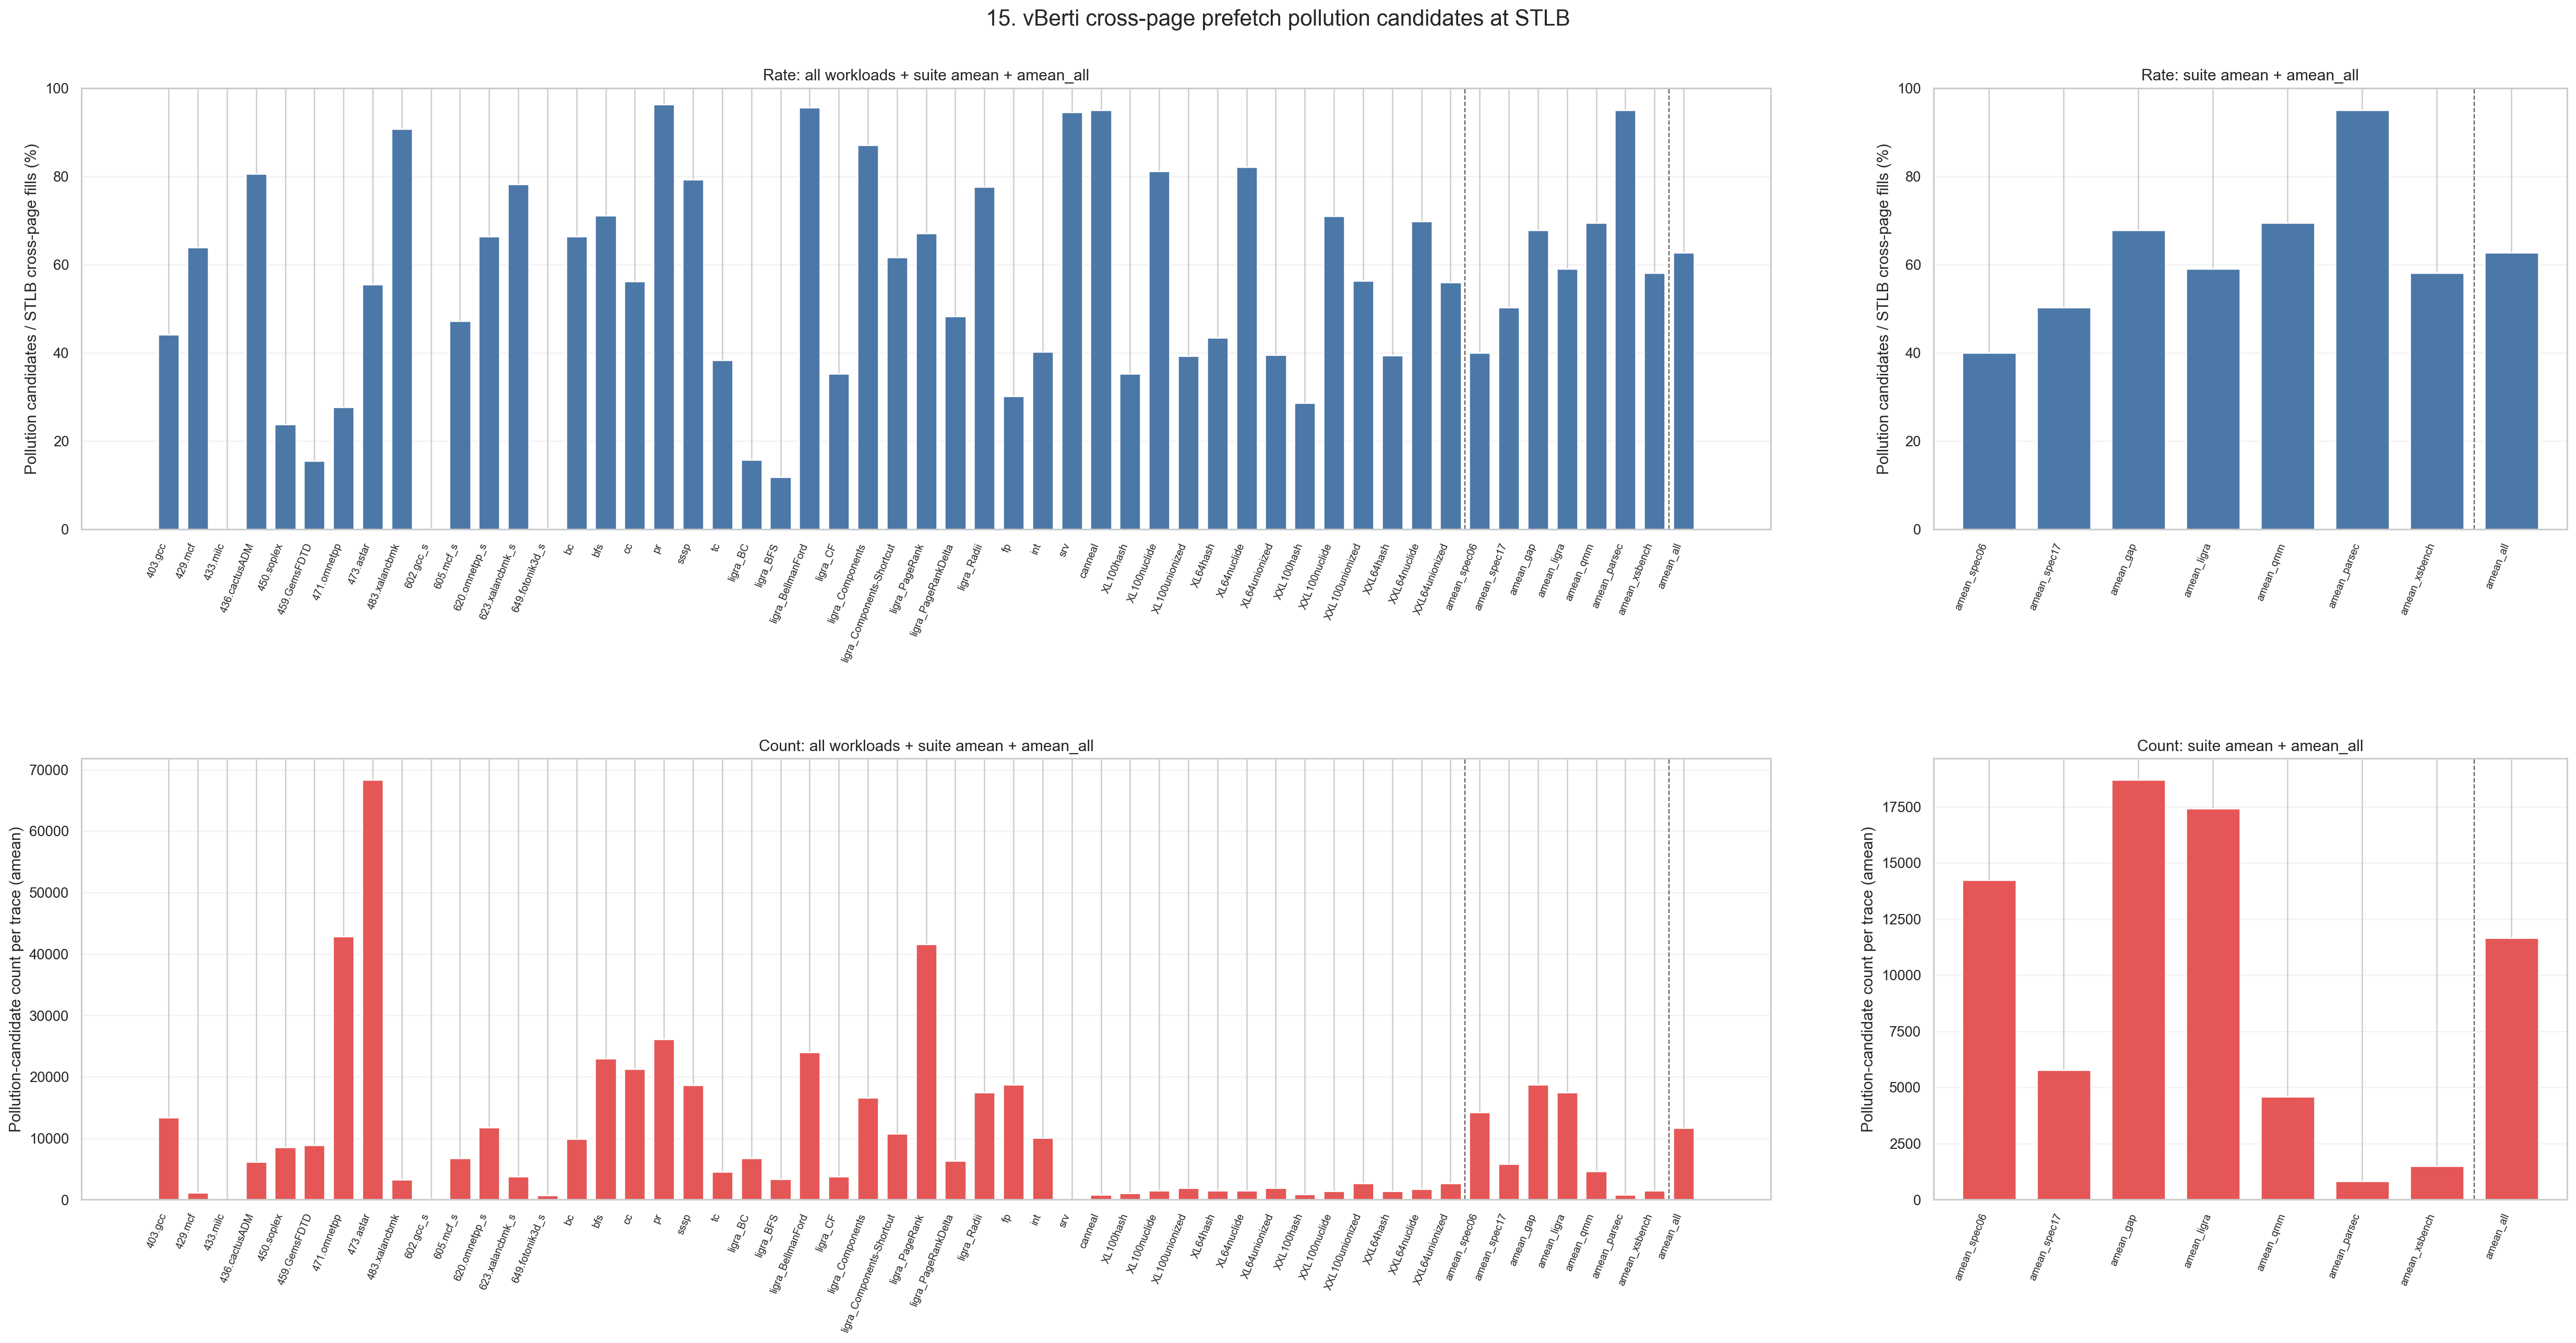

The file beside this chart, header and first rows:
level, dataset, workload, label, aggregation, num_traces, stlb_pollution_candidate_among_cross_fil…, stlb_pollution_candidate_among_cross_fil…, stlb_cross_pollution_evict, stlb_cross_pollution_evict_n
workload, spec06, 403.gcc, 403.gcc, trace_equal_amean, 1, 44.13, 1, 13358, 1
workload, spec06, 429.mcf, 429.mcf, trace_equal_amean, 4, 63.93, 4, 1167, 4
workload, spec06, 433.milc, 433.milc, trace_equal_amean, 3, 0.00932, 3, 19.0, 3
workload, spec06, 436.cactusADM, 436.cactusADM, trace_equal_amean, 1, 80.58, 1, 6157, 1
workload, spec06, 450.soplex, 450.soplex, trace_equal_amean, 1, 23.76, 1, 8500, 1
workload, spec06, 459.GemsFDTD, 459.GemsFDTD, trace_equal_amean, 3, 15.54, 3, 8861, 3
workload, spec06, 471.omnetpp, 471.omnetpp, trace_equal_amean, 1, 27.64, 1, 42844, 1
workload, spec06, 473.astar, 473.astar, trace_equal_amean, 2, 55.45, 2, 68382, 2
workload, spec06, 483.xalancbmk, 483.xalancbmk, trace_equal_amean, 1, 90.78, 1, 3228, 1
workload, spec17, 602.gcc_s, 602.gcc_s, trace_equal_amean, 1, 0.1031, 1, 126.0, 1
workload, spec17, 605.mcf_s, 605.mcf_s, trace_equal_amean, 5, 47.25, 5, 6747, 5
workload, spec17, 620.omnetpp_s, 620.omnetpp_s, trace_equal_amean, 2, 66.43, 2, 11772, 2
workload, spec17, 623.xalancbmk_s, 623.xalancbmk_s, trace_equal_amean, 3, 78.17, 3, 3757, 3
workload, spec17, 649.fotonik3d_s, 649.fotonik3d_s, trace_equal_amean, 1, 0.2158, 1, 723.0, 1
workload, gap, bc, bc, trace_equal_amean, 11, 66.41, 11, 9897, 11
workload, gap, bfs, bfs, trace_equal_amean, 18, 71.12, 18, 22982, 18
workload, gap, cc, cc, trace_equal_amean, 18, 56.16, 18, 21284, 18
workload, gap, pr, pr, trace_equal_amean, 8, 96.28, 8, 26095, 8
workload, gap, sssp, sssp, trace_equal_amean, 10, 79.25, 10, 18660, 10
workload, gap, tc, tc, trace_equal_amean, 6, 38.35, 6, 4523, 6
workload, ligra, ligra_BC, ligra_BC, trace_equal_amean, 1, 15.75, 1, 6734, 1
workload, ligra, ligra_BFS, ligra_BFS, trace_equal_amean, 1, 11.78, 1, 3311, 1
workload, ligra, ligra_BellmanFord, ligra_BellmanFord, trace_equal_amean, 1, 95.58, 1, 24010, 1
workload, ligra, ligra_CF, ligra_CF, trace_equal_amean, 1, 35.21, 1, 3805, 1
workload, ligra, ligra_Components, ligra_Components, trace_equal_amean, 1, 87.04, 1, 16582, 1
workload, ligra, ligra_Components-Shortcut, ligra_Components-Shortcut, trace_equal_amean, 1, 61.66, 1, 10709, 1
workload, ligra, ligra_PageRank, ligra_PageRank, trace_equal_amean, 3, 67.06, 3, 41619, 3
workload, ligra, ligra_PageRankDelta, ligra_PageRankDelta, trace_equal_amean, 3, 48.28, 3, 6315, 3
workload, ligra, ligra_Radii, ligra_Radii, trace_equal_amean, 3, 77.6, 3, 17422, 3
workload, qmm, qmm_fp, fp, trace_equal_amean, 3, 30.23, 3, 18712, 3
workload, qmm, qmm_int, int, trace_equal_amean, 8, 40.24, 8, 10035, 8
workload, qmm, qmm_srv, srv, trace_equal_amean, 19, 94.53, 14, 52.42, 19
workload, parsec, parsec_canneal, canneal, trace_equal_amean, 6, 95.08, 6, 833.2, 6
workload, xsbench, xsbench_XL100hash, XL100hash, trace_equal_amean, 2, 35.31, 2, 1080, 2
workload, xsbench, xsbench_XL100nuclide, XL100nuclide, trace_equal_amean, 4, 81.19, 4, 1489, 4
workload, xsbench, xsbench_XL100unionized, XL100unionized, trace_equal_amean, 1, 39.32, 1, 1924, 1
workload, xsbench, xsbench_XL64hash, XL64hash, trace_equal_amean, 2, 43.42, 2, 1488, 2
workload, xsbench, xsbench_XL64nuclide, XL64nuclide, trace_equal_amean, 1, 82.12, 1, 1502, 1
workload, xsbench, xsbench_XL64unionized, XL64unionized, trace_equal_amean, 1, 39.55, 1, 1928, 1
workload, xsbench, xsbench_XXL100hash, XXL100hash, trace_equal_amean, 3, 28.64, 3, 856.0, 3
workload, xsbench, xsbench_XXL100nuclide, XXL100nuclide, trace_equal_amean, 7, 70.98, 7, 1399, 7
workload, xsbench, xsbench_XXL100unionized, XXL100unionized, trace_equal_amean, 1, 56.27, 1, 2669, 1
workload, xsbench, xsbench_XXL64hash, XXL64hash, trace_equal_amean, 2, 39.39, 2, 1431, 2
workload, xsbench, xsbench_XXL64nuclide, XXL64nuclide, trace_equal_amean, 3, 69.84, 3, 1711, 3
workload, xsbench, xsbench_XXL64unionized, XXL64unionized, trace_equal_amean, 1, 55.93, 1, 2669, 1
benchmark, spec06, , amean_spec06, trace_equal_amean, 17, 40.01, 17, 14245, 17
benchmark, spec17, , amean_spec17, trace_equal_amean, 12, 50.33, 12, 5783, 12
benchmark, gap, , amean_gap, trace_equal_amean, 71, 67.81, 71, 18706, 71
benchmark, ligra, , amean_ligra, trace_equal_amean, 15, 59.06, 15, 17415, 15
benchmark, qmm, , amean_qmm, trace_equal_amean, 30, 69.44, 25, 4580, 30
benchmark, parsec, , amean_parsec, trace_equal_amean, 6, 95.08, 6, 833.2, 6
benchmark, xsbench, , amean_xsbench, trace_equal_amean, 28, 58.09, 28, 1505, 28
all, all, , amean_all, trace_equal_amean, 179, 62.74, 174, 11651, 179
